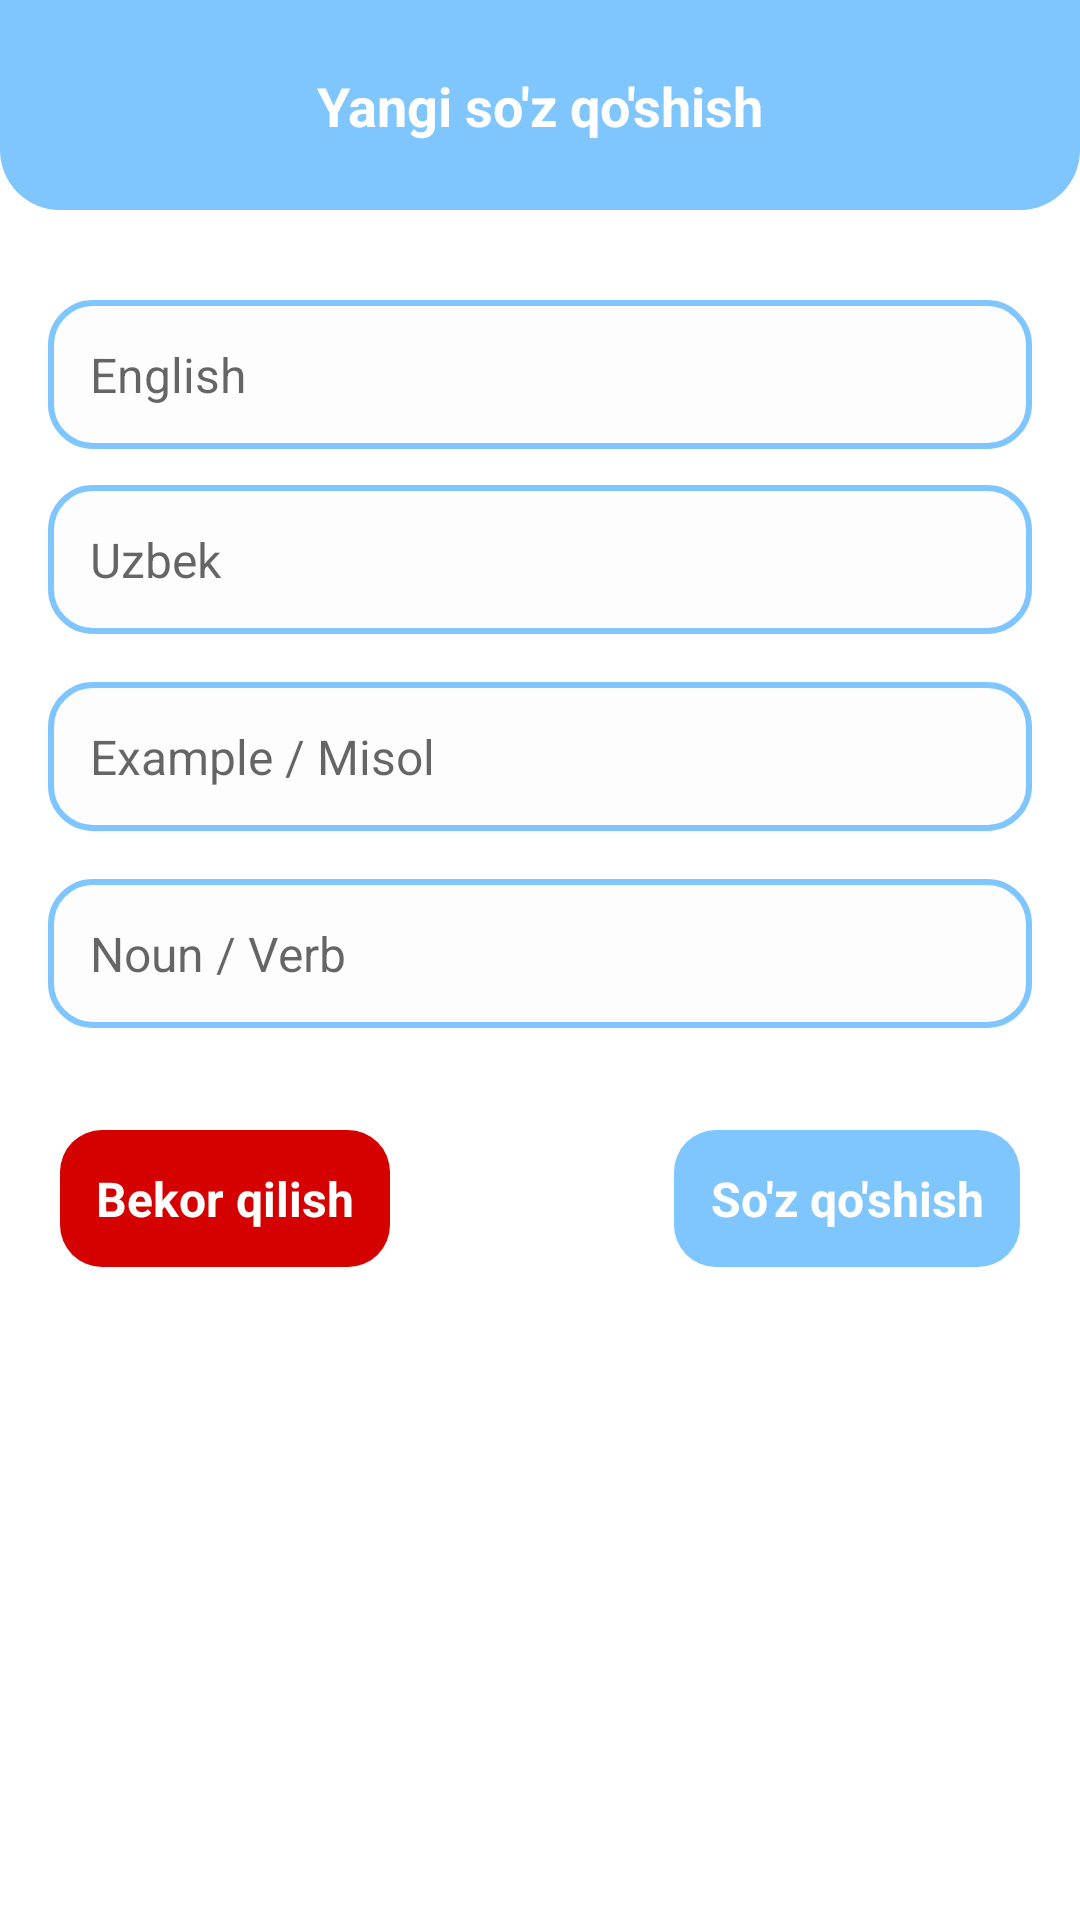

Produce the Android XML layout that renders to this screen, including the resource entries it uses.
<!-- AndroidManifest.xml: application theme Theme.Lugat -->
<!-- res/layout/activity_add.xml -->
<?xml version="1.0" encoding="utf-8"?>
<androidx.constraintlayout.widget.ConstraintLayout xmlns:android="http://schemas.android.com/apk/res/android"
    xmlns:app="http://schemas.android.com/apk/res-auto"
    xmlns:tools="http://schemas.android.com/tools"
    android:id="@+id/main"
    android:layout_width="match_parent"
    android:layout_height="match_parent"
    android:background="@color/white"
    tools:context=".AddActivity">

    <androidx.constraintlayout.widget.ConstraintLayout
        android:id="@+id/start_navigation"
        android:layout_width="0dp"
        android:layout_height="70dp"
        android:background="@drawable/nav_bg"
        android:padding="20dp"
        app:layout_constraintEnd_toEndOf="parent"
        app:layout_constraintStart_toStartOf="parent"
        app:layout_constraintTop_toTopOf="parent">

        <TextView
            android:id="@+id/text_app"
            android:layout_width="wrap_content"
            android:layout_height="wrap_content"
            android:text="@string/new_word"
            android:textColor="@color/white"
            android:textSize="18sp"
            android:textStyle="bold"
            app:layout_constraintBottom_toBottomOf="parent"
            app:layout_constraintEnd_toEndOf="parent"
            app:layout_constraintStart_toStartOf="parent"
            app:layout_constraintTop_toTopOf="parent" />
    </androidx.constraintlayout.widget.ConstraintLayout>

    <EditText
        android:id="@+id/editEnglish"
        android:layout_width="0dp"
        android:layout_height="wrap_content"
        android:layout_marginStart="16dp"
        android:layout_marginTop="30dp"
        android:layout_marginEnd="16dp"
        android:background="@drawable/item_edittext_b"
        android:hint="@string/english"
        android:inputType="text"
        android:padding="14dp"
        android:textSize="16sp"
        app:layout_constraintEnd_toEndOf="parent"
        app:layout_constraintHorizontal_bias="0"
        app:layout_constraintStart_toStartOf="parent"
        app:layout_constraintTop_toBottomOf="@id/start_navigation"
        tools:ignore="Autofill" />

    <EditText
        android:id="@+id/editUzbek"
        android:layout_width="0dp"
        android:layout_height="wrap_content"
        android:layout_marginStart="16dp"
        android:layout_marginTop="12dp"
        android:layout_marginEnd="16dp"
        android:background="@drawable/item_edittext_b"
        android:hint="@string/uzbek"
        android:inputType="text"
        android:padding="14dp"
        android:textSize="16sp"
        app:layout_constraintEnd_toEndOf="parent"
        app:layout_constraintStart_toStartOf="parent"
        app:layout_constraintTop_toBottomOf="@id/editEnglish"
        tools:ignore="Autofill" />


    <EditText
        android:id="@+id/editExample"
        android:layout_width="0dp"
        android:layout_height="wrap_content"
        android:layout_marginStart="16dp"
        android:layout_marginTop="16dp"
        android:layout_marginEnd="16dp"
        android:background="@drawable/item_edittext_b"
        android:hint="@string/example_misol"
        android:padding="14dp"
        android:textSize="16sp"
        app:layout_constraintEnd_toEndOf="parent"
        app:layout_constraintHorizontal_bias="1.0"
        app:layout_constraintStart_toStartOf="parent"
        app:layout_constraintTop_toBottomOf="@id/editUzbek"
        tools:ignore="Autofill,TextFields" />

    <AutoCompleteTextView
        android:id="@+id/editPart"
        android:layout_width="0dp"
        android:layout_height="wrap_content"
        android:layout_marginStart="16dp"
        android:layout_marginTop="16dp"
        android:layout_marginEnd="16dp"
        android:background="@drawable/item_edittext_b"
        android:hint="@string/noun_verb"
        android:padding="14dp"
        android:textSize="16sp"
        android:inputType="text"
        android:dropDownHeight="wrap_content"
        android:dropDownVerticalOffset="10dp"
        app:layout_constraintEnd_toEndOf="parent"
        app:layout_constraintHorizontal_bias="1.0"
        app:layout_constraintStart_toStartOf="parent"
        app:layout_constraintTop_toBottomOf="@id/editExample" />


    <androidx.constraintlayout.widget.ConstraintLayout
        android:id="@+id/buttonAdd_container"
        android:layout_width="0dp"
        android:layout_height="wrap_content"
        android:layout_marginTop="20dp"
        android:paddingHorizontal="20dp"
        android:paddingVertical="14dp"
        app:layout_constraintEnd_toEndOf="parent"
        app:layout_constraintStart_toStartOf="parent"
        app:layout_constraintTop_toBottomOf="@id/editPart">

        <TextView
            android:id="@+id/buttonClose"
            android:layout_width="wrap_content"
            android:layout_height="wrap_content"
            android:background="@drawable/item_textview_bg_cl"
            android:clickable="true"
            android:focusable="true"
            android:foreground="?attr/selectableItemBackground"
            android:gravity="center"
            android:padding="12dp"
            android:text="@string/bekor_qilish"
            android:textColor="@color/white"
            android:textSize="16sp"
            android:textStyle="bold"
            app:layout_constraintStart_toStartOf="parent"
            app:layout_constraintTop_toTopOf="parent" />

        <TextView
            android:id="@+id/buttonAdd"
            android:layout_width="wrap_content"
            android:layout_height="wrap_content"
            android:background="@drawable/item_textview_bg"
            android:clickable="true"
            android:focusable="true"
            android:foreground="?attr/selectableItemBackground"
            android:gravity="center"
            android:padding="12dp"
            android:text="@string/so_z_qo_shish"
            android:textColor="@color/white"
            android:textSize="16sp"
            android:textStyle="bold"
            app:layout_constraintEnd_toEndOf="parent"
            app:layout_constraintTop_toTopOf="parent" />

    </androidx.constraintlayout.widget.ConstraintLayout>

</androidx.constraintlayout.widget.ConstraintLayout>
<!-- resources referenced by this layout -->
<resources>
  <color name="white">#FFFFFFFF</color>
  <!-- drawable item_edittext_b (drawable) -->
  <?xml version="1.0" encoding="utf-8"?>
  <shape xmlns:android="http://schemas.android.com/apk/res/android">
  
      <corners android:radius="14dp"/>
      <gradient android:endColor="#FDFDFD"
          android:startColor="#FDFDFD" />
      <stroke android:color="@color/blue"
          android:width="2dp"/>
  </shape>
  <!-- drawable item_textview_bg (drawable) -->
  <?xml version="1.0" encoding="utf-8"?>
  <shape xmlns:android="http://schemas.android.com/apk/res/android">
  
      <corners android:radius="14dp"/>
      <gradient android:endColor="@color/blue"
          android:startColor="@color/blue" />
  </shape>
  <!-- drawable item_textview_bg_cl (drawable) -->
  <?xml version="1.0" encoding="utf-8"?>
  <shape xmlns:android="http://schemas.android.com/apk/res/android">
  
      <corners android:radius="14dp"/>
      <gradient android:endColor="#D50000"
          android:startColor="#D50000" />
  </shape>
  <!-- drawable nav_bg (drawable) -->
  <shape xmlns:android="http://schemas.android.com/apk/res/android">
      <solid android:color="@color/blue" />
      <corners
          android:bottomLeftRadius="20dp"
          android:bottomRightRadius="20dp"/>
  </shape>
  <string name="bekor_qilish">Bekor qilish</string>
  <string name="english">English</string>
  <string name="example_misol">Example / Misol</string>
  <string name="new_word">Yangi so\'z qo\'shish</string>
  <string name="noun_verb">Noun / Verb</string>
  <string name="so_z_qo_shish">So\'z qo\'shish</string>
  <string name="uzbek">Uzbek</string>
  <style name="Theme.Lugat" parent="Theme.MaterialComponents.DayNight.NoActionBar">
          
          <item name="colorPrimary">@color/lavender</item>
          <item name="colorPrimaryVariant">@color/lavender</item>
          <item name="colorOnPrimary">@color/lavender</item>
          
          <item name="colorSecondary">@color/black</item>
          <item name="colorSecondaryVariant">@color/teal_700</item>
          <item name="colorOnSecondary">@color/black</item>
          
          
          <item name="android:statusBarColor">@color/blue</item>
          <item name="android:windowOptOutEdgeToEdgeEnforcement">true</item>
  
  
      </style>
  <color name="blue">#7FC6FF</color>
  <color name="lavender">#8692f7</color>
  <color name="black">#FF000000</color>
  <color name="teal_700">#FF018786</color>
</resources>
